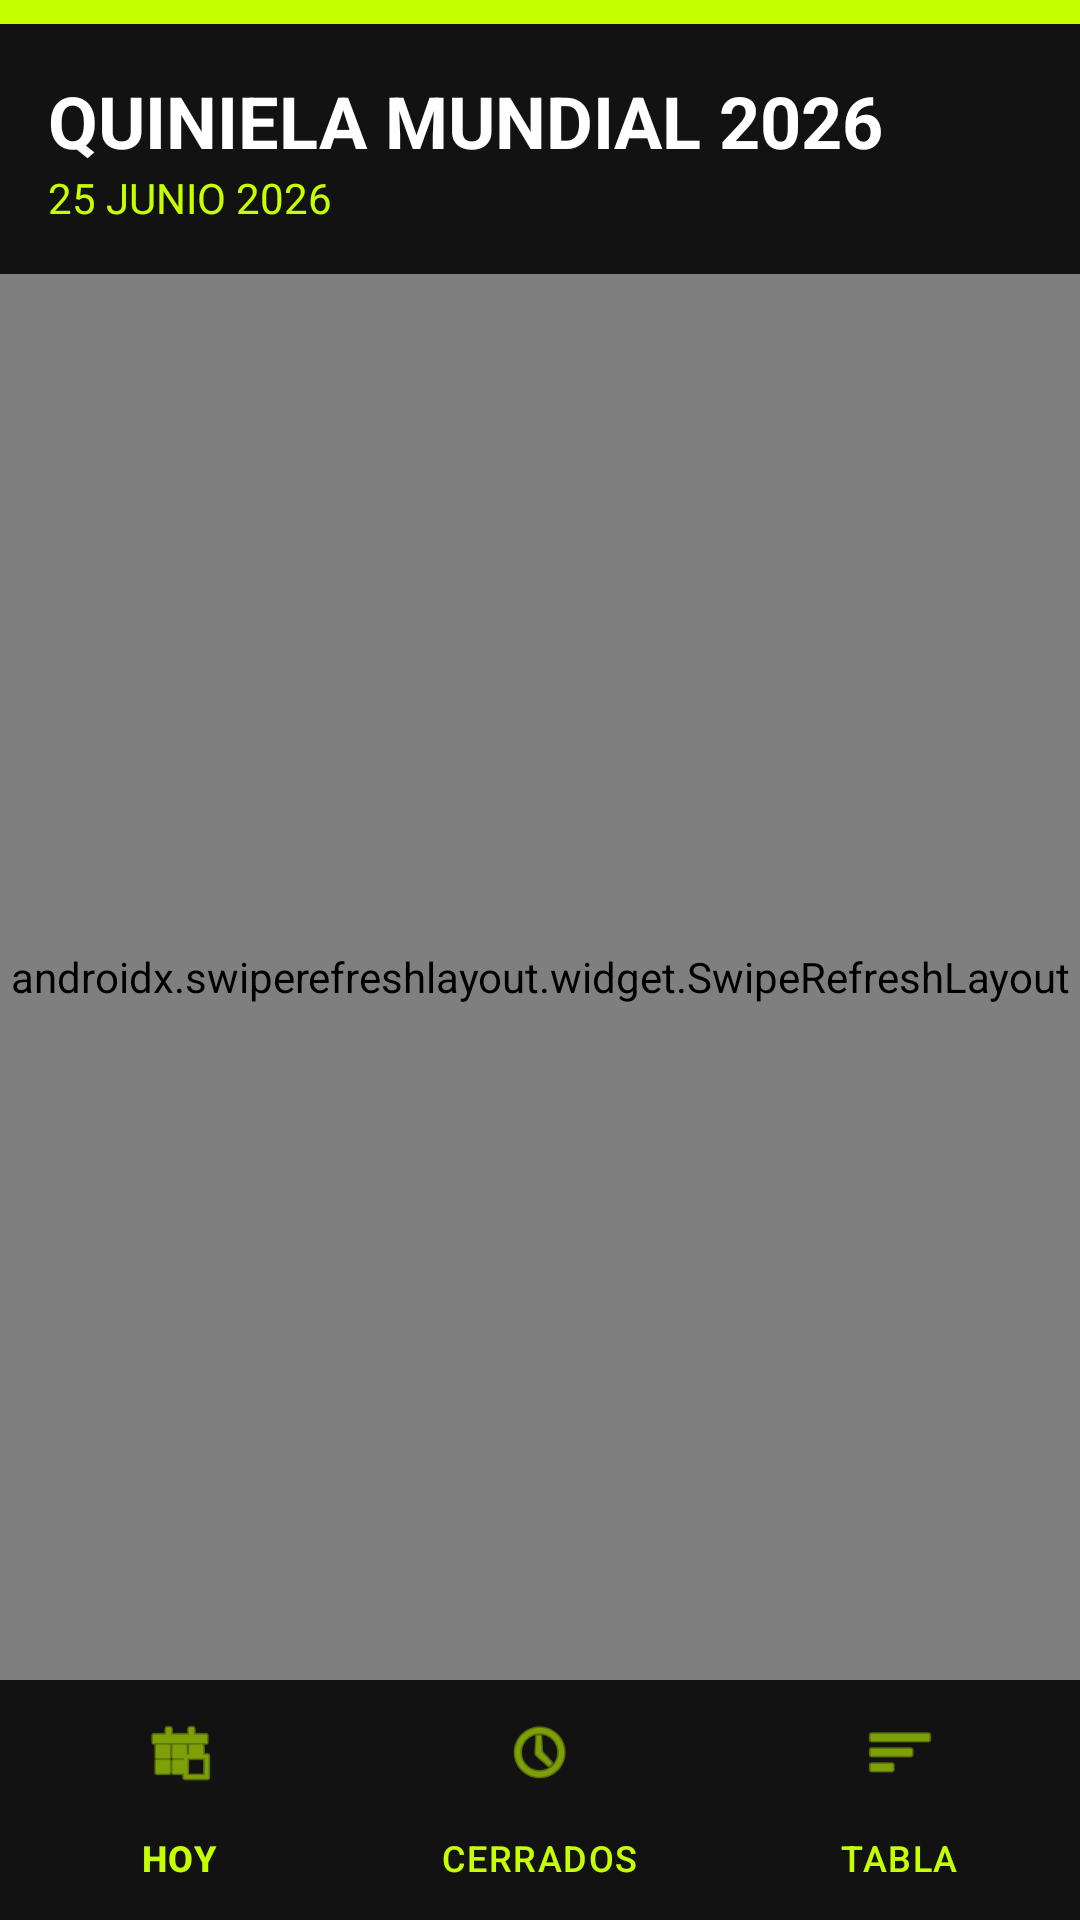

Write the Android layout XML for this screen, with the resource values it uses.
<!-- AndroidManifest.xml: application theme Theme.QUINIELAPAJAROVSROMAN -->
<!-- res/layout/activity_main.xml -->
<?xml version="1.0" encoding="utf-8"?>
<androidx.constraintlayout.widget.ConstraintLayout xmlns:android="http://schemas.android.com/apk/res/android"
    xmlns:app="http://schemas.android.com/apk/res-auto"
    xmlns:tools="http://schemas.android.com/tools"
    android:id="@+id/main"
    android:layout_width="match_parent"
    android:layout_height="match_parent"
    android:background="@color/stadium_black"
    tools:context=".MainActivity">

    <View
        android:id="@+id/accentBar"
        android:layout_width="match_parent"
        android:layout_height="8dp"
        android:background="@color/stadium_accent"
        app:layout_constraintTop_toTopOf="parent" />

    <TextView
        android:id="@+id/titleText"
        android:layout_width="wrap_content"
        android:layout_height="wrap_content"
        android:layout_marginStart="16dp"
        android:layout_marginTop="16dp"
        android:text="QUINIELA MUNDIAL 2026"
        android:textColor="@color/white"
        android:textSize="24sp"
        android:textStyle="bold"
        app:layout_constraintStart_toStartOf="parent"
        app:layout_constraintTop_toBottomOf="@id/accentBar" />

    <TextView
        android:id="@+id/dateText"
        android:layout_width="wrap_content"
        android:layout_height="wrap_content"
        android:layout_marginStart="16dp"
        android:text="25 JUNIO 2026"
        android:textColor="@color/stadium_accent"
        android:textSize="14sp"
        android:textAllCaps="true"
        app:layout_constraintStart_toStartOf="parent"
        app:layout_constraintTop_toBottomOf="@id/titleText" />

    <androidx.swiperefreshlayout.widget.SwipeRefreshLayout
        android:id="@+id/swipeRefresh"
        android:layout_width="match_parent"
        android:layout_height="0dp"
        android:layout_marginTop="16dp"
        app:layout_constraintBottom_toTopOf="@id/bottomNavigation"
        app:layout_constraintTop_toBottomOf="@id/dateText">

        <androidx.recyclerview.widget.RecyclerView
            android:id="@+id/matchRecyclerView"
            android:layout_width="match_parent"
            android:layout_height="match_parent"
            android:padding="8dp" />

    </androidx.swiperefreshlayout.widget.SwipeRefreshLayout>

    <com.google.android.material.bottomnavigation.BottomNavigationView
        android:id="@+id/bottomNavigation"
        android:layout_width="match_parent"
        android:layout_height="wrap_content"
        android:background="@color/stadium_black"
        app:itemIconTint="@color/stadium_accent"
        app:itemTextColor="@color/stadium_accent"
        app:layout_constraintBottom_toBottomOf="parent"
        app:menu="@menu/bottom_nav_menu" />

</androidx.constraintlayout.widget.ConstraintLayout>
<!-- resources referenced by this layout -->
<resources>
  <color name="stadium_accent">#C6FF00</color>
  <color name="stadium_black">#121212</color>
  <color name="white">#FFFFFFFF</color>
  <style name="Theme.QUINIELAPAJAROVSROMAN" parent="Base.Theme.QUINIELAPAJAROVSROMAN" />
  <style name="Base.Theme.QUINIELAPAJAROVSROMAN" parent="Theme.Material3.Dark.NoActionBar">
          <item name="android:windowBackground">@color/stadium_black</item>
          <item name="colorPrimary">@color/stadium_green_pitch</item>
          <item name="colorSecondary">@color/stadium_accent</item>
          <item name="android:statusBarColor">@color/stadium_black</item>
      </style>
  <color name="stadium_green_pitch">#2E7D32</color>
</resources>
